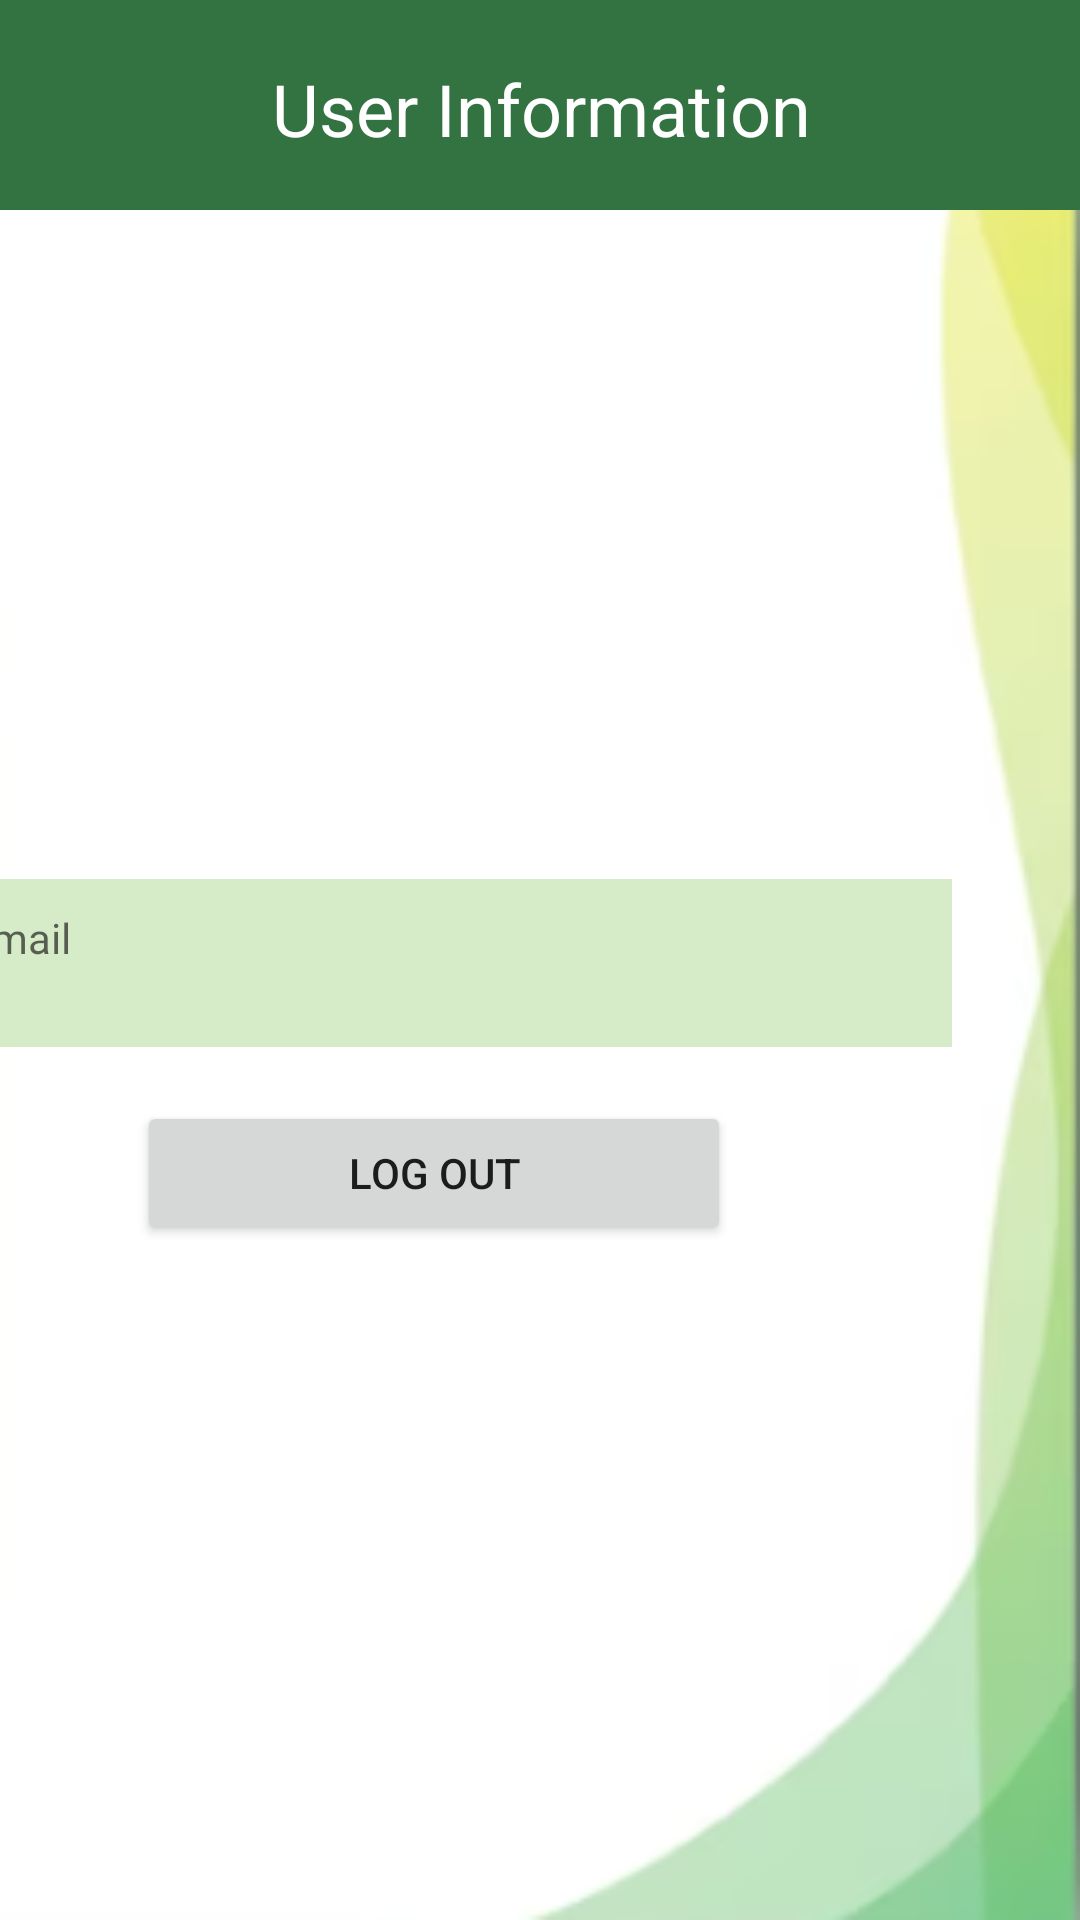

Write the Android layout XML for this screen, with the resource values it uses.
<!-- AndroidManifest.xml: application theme Theme.LoginAndSignUp -->
<!-- res/layout/activity_log_out.xml -->
<?xml version="1.0" encoding="utf-8"?>
<androidx.constraintlayout.widget.ConstraintLayout xmlns:android="http://schemas.android.com/apk/res/android"
    xmlns:app="http://schemas.android.com/apk/res-auto"
    xmlns:tools="http://schemas.android.com/tools"
    android:id="@+id/nestedScrollView"
    android:layout_width="match_parent"
    android:layout_height="match_parent"
    android:paddingBottom="10dp"
    android:background="@drawable/background3"
    tools:context=".Log_Out">

    <LinearLayout
        android:id="@+id/linear"
        android:layout_width="418dp"
        android:layout_height="70dp"
        android:background="@color/brown"
        android:orientation="vertical"
        app:layout_constraintEnd_toEndOf="parent"
        app:layout_constraintStart_toStartOf="parent"
        app:layout_constraintTop_toTopOf="parent">

        <TextView
            android:id="@+id/textView7"
            android:layout_width="match_parent"
            android:layout_height="258dp"
            android:layout_gravity="center_horizontal"
            android:layout_marginTop="20dp"
            android:gravity="center_horizontal"
            android:text="User Information"
            android:textColor="@color/white"
            android:textSize="24sp" />

    </LinearLayout>

    <ScrollView
        android:layout_width="411dp"
        android:layout_height="902dp"
        android:layout_marginTop="12dp"
        app:layout_constraintEnd_toEndOf="parent"
        app:layout_constraintHorizontal_bias="1.0"
        app:layout_constraintStart_toStartOf="parent"
        app:layout_constraintTop_toBottomOf="@+id/linear">

        <LinearLayout
            android:layout_width="match_parent"
            android:layout_height="wrap_content"
            android:layout_gravity="center_horizontal"
            android:layout_marginRight="10dp"
            android:gravity="center_horizontal"
            android:orientation="vertical">


            <TextView
                android:id="@+id/textView8"
                android:layout_width="match_parent"
                android:layout_height="wrap_content"
                android:text="" />

            <TextView
                android:id="@+id/textView10"
                android:layout_width="match_parent"
                android:layout_height="wrap_content"
                android:layout_marginTop="100dp"
                android:text="" />

            <TextView
                android:id="@+id/textView6"
                android:layout_width="match_parent"
                android:layout_height="wrap_content"
                android:text="" />

            <TextView
                android:id="@+id/textView9"
                android:layout_width="match_parent"
                android:layout_height="wrap_content"
                android:text="" />

            <TextView
                android:id="@+id/name"
                android:layout_width="345dp"
                android:layout_height="56dp"
                android:layout_marginTop="35dp"
                android:background="@color/hint"
                android:ems="10"
                android:gravity="top"
                android:hint="  Email"
                android:inputType="textMultiLine"
                android:lines="6"
                android:overScrollMode="always"
                android:padding="10dp"
                android:scrollbarStyle="insideInset"
                android:scrollbars="vertical"
                android:scrollHorizontally="false" />

            <Button
                android:id="@+id/save"
                android:layout_width="198dp"
                android:layout_height="wrap_content"
                android:layout_marginTop="18dp"
                android:padding="10dp"
                android:paddingStart="10dp"
                android:paddingLeft="10dp"
                android:paddingTop="100dp"
                android:paddingEnd="10dp"
                android:paddingRight="10dp"
                android:paddingBottom="10dp"
                android:text="Log Out"
                android:textSize="14sp" />

        </LinearLayout>
    </ScrollView>

</androidx.constraintlayout.widget.ConstraintLayout>
<!-- resources referenced by this layout -->
<resources>
  <color name="brown">#327341</color>
  <color name="hint">#D6EBC8</color>
  <color name="white">#FFFFFFFF</color>
  <!-- drawable background3: png bitmap (drawable, 15515 bytes) -->
  <style name="Theme.LoginAndSignUp" parent="Theme.MaterialComponents.DayNight.NoActionBar">
          
          <item name="colorPrimary">@color/brown</item>
          <item name="colorPrimaryVariant">@color/brown</item>
          <item name="colorOnPrimary">@color/white</item>
          
          <item name="colorSecondary">@color/teal_200</item>
          <item name="colorSecondaryVariant">@color/teal_700</item>
          <item name="colorOnSecondary">@color/black</item>
          
          <item name="android:statusBarColor" tools:targetApi="l">@color/brown</item>
  
          
      </style>
  <color name="teal_200">#FF03DAC5</color>
  <color name="teal_700">#FF018786</color>
  <color name="black">#FF000000</color>
</resources>
